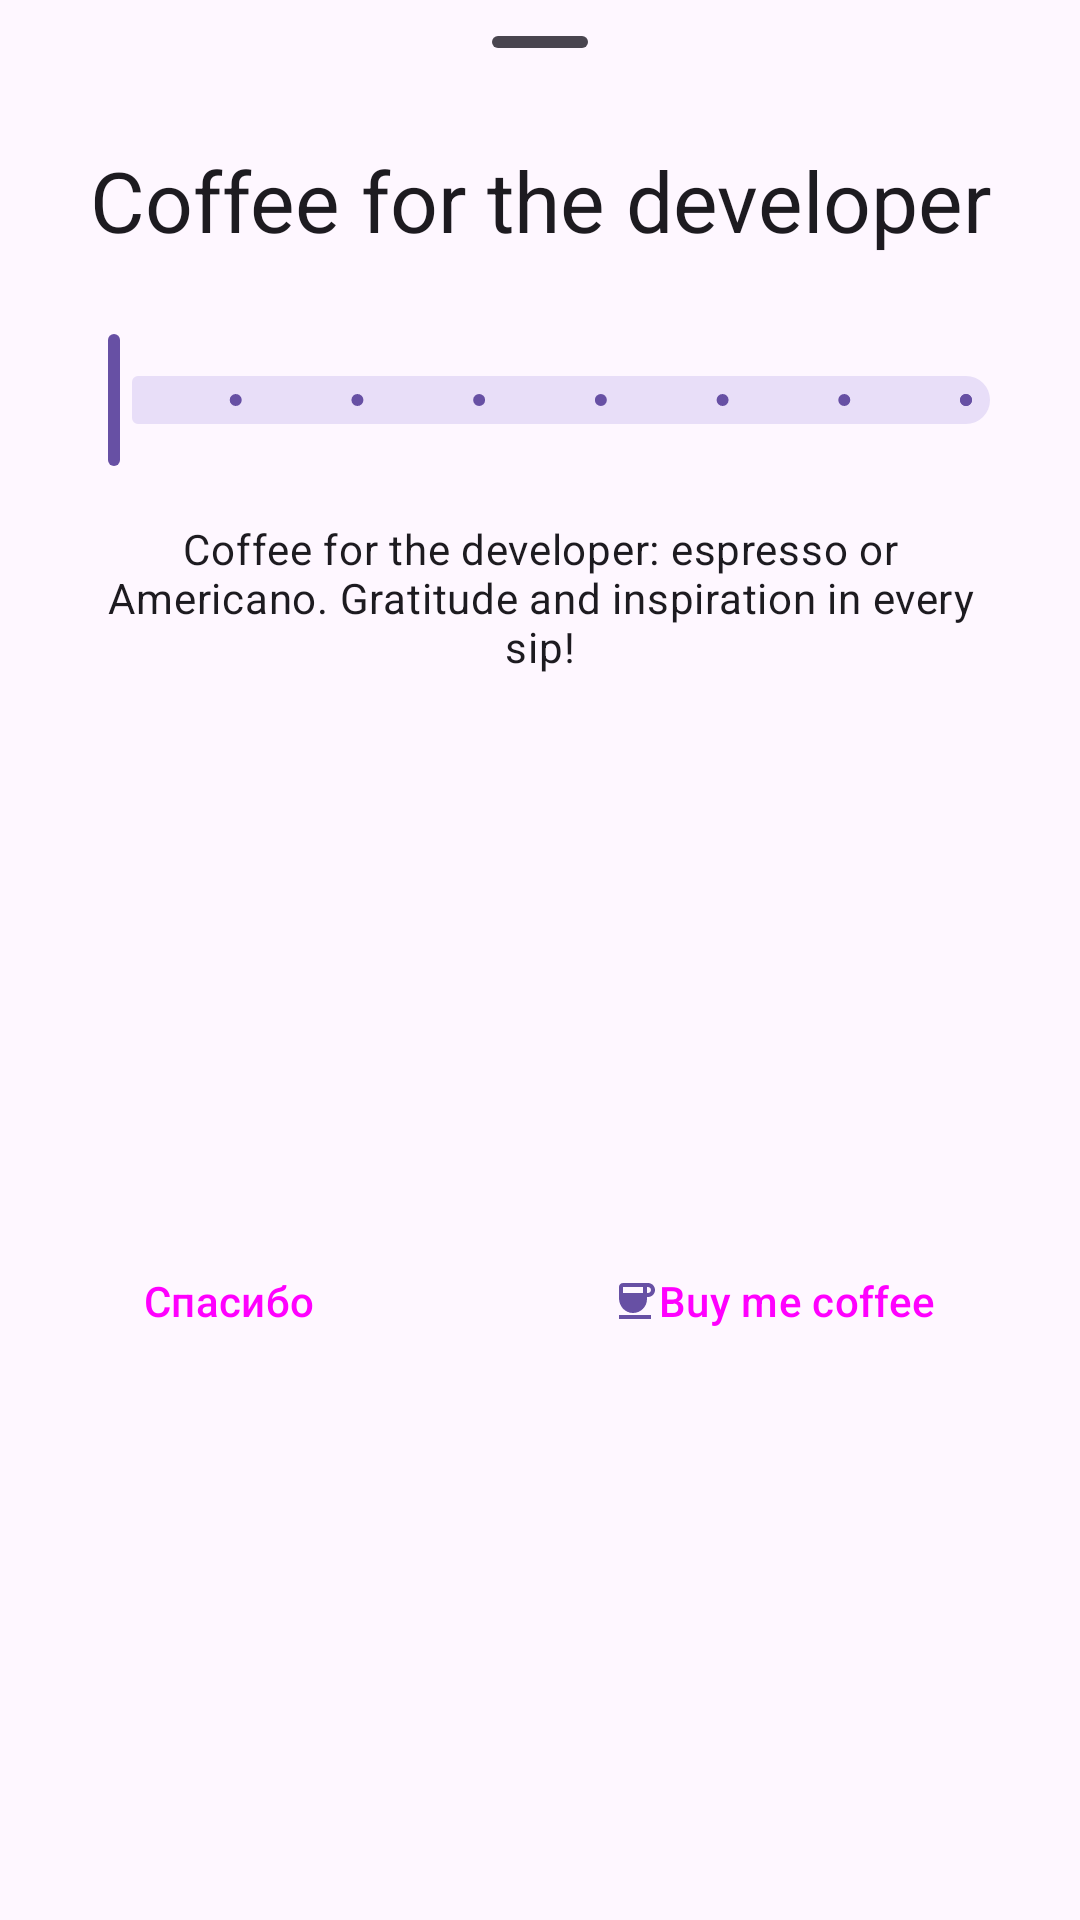

Reconstruct the res/layout file that produces this screen, plus the resources it refers to.
<!-- AndroidManifest.xml: application theme Theme.Mivlgu -->
<!-- res/layout/donate_dialog.xml -->
<?xml version="1.0" encoding="utf-8"?>
<androidx.constraintlayout.widget.ConstraintLayout xmlns:android="http://schemas.android.com/apk/res/android"
    xmlns:app="http://schemas.android.com/apk/res-auto"
    xmlns:tools="http://schemas.android.com/tools"
    android:layout_width="match_parent"
    android:layout_height="wrap_content">

    <com.google.android.material.bottomsheet.BottomSheetDragHandleView
        android:id="@+id/drag_handle"
        android:layout_width="match_parent"
        android:layout_height="wrap_content"
        app:layout_constraintTop_toTopOf="parent"
        app:layout_constraintVertical_chainStyle="packed" />

    <TextView
        android:id="@+id/donate_title"
        android:layout_width="wrap_content"
        android:layout_height="wrap_content"
        android:text="@string/coffee_title"
        android:textAppearance="@style/TextAppearance.Material3.HeadlineMedium"
        app:layout_constraintEnd_toEndOf="parent"
        app:layout_constraintStart_toStartOf="parent"
        app:layout_constraintTop_toBottomOf="@+id/drag_handle" />

    <com.google.android.material.slider.Slider
        android:id="@+id/quantity"
        android:layout_width="0dp"
        android:layout_height="wrap_content"
        android:layout_marginStart="16dp"
        android:layout_marginTop="24dp"
        android:layout_marginEnd="16dp"
        android:stepSize="0.2"
        android:valueFrom="0.1"
        android:valueTo="1.5"
        app:layout_constraintEnd_toEndOf="parent"
        app:layout_constraintStart_toStartOf="parent"
        app:layout_constraintTop_toBottomOf="@+id/donate_title" />

    <Button
        android:id="@+id/buy"
        style="@style/Widget.Material3.Button.OutlinedButton"
        android:layout_width="wrap_content"
        android:layout_height="wrap_content"
        android:layout_marginTop="18dp"
        android:layout_marginEnd="8dp"
        android:layout_marginBottom="16dp"
        android:drawableLeft="@drawable/baseline_coffee_24"
        android:drawableTint="?colorPrimary"
        android:text="@string/buy_me_coffee"
        app:layout_constraintBottom_toBottomOf="parent"
        app:layout_constraintEnd_toEndOf="@+id/quantity"
        app:layout_constraintTop_toBottomOf="@+id/donate_description"
        tools:ignore="RtlHardcoded" />

    <Button
        android:id="@+id/thanks"
        style="@style/Widget.Material3.Button.OutlinedButton"
        android:layout_width="wrap_content"
        android:layout_height="wrap_content"
        android:layout_marginStart="8dp"
        android:layout_marginTop="18dp"
        android:layout_marginBottom="16dp"
        android:text="Спасибо"
        app:layout_constraintBottom_toBottomOf="parent"
        app:layout_constraintStart_toStartOf="@+id/quantity"
        app:layout_constraintTop_toBottomOf="@+id/donate_description"
        tools:ignore="RtlHardcoded" />

    <TextView
        android:id="@+id/donate_description"
        android:layout_width="0dp"
        android:layout_height="wrap_content"
        android:layout_marginStart="32dp"
        android:layout_marginTop="16dp"
        android:layout_marginEnd="32dp"
        android:gravity="center"
        android:text="@string/coffee_description"
        android:textAppearance="@style/TextAppearance.Material3.BodyMedium"
        app:layout_constraintEnd_toEndOf="parent"
        app:layout_constraintStart_toStartOf="parent"
        app:layout_constraintTop_toBottomOf="@+id/quantity" />

</androidx.constraintlayout.widget.ConstraintLayout>
<!-- resources referenced by this layout -->
<resources>
  <!-- drawable baseline_coffee_24 (drawable) -->
  <vector android:height="16dp"
      android:tint="#000000"
      android:viewportHeight="24"
      android:viewportWidth="24"
      android:width="16dp"
      xmlns:android="http://schemas.android.com/apk/res/android">
      <path
          android:fillColor="@android:color/white"
          android:pathData="M18.5,3H6C4.9,3 4,3.9 4,5v5.71c0,3.83 2.95,7.18 6.78,7.29c3.96,0.12 7.22,-3.06 7.22,-7v-1h0.5c1.93,0 3.5,-1.57 3.5,-3.5S20.43,3 18.5,3zM16,5v3H6V5H16zM18.5,8H18V5h0.5C19.33,5 20,5.67 20,6.5S19.33,8 18.5,8zM4,19h16v2H4V19z" />
  </vector>
  <string name="buy_me_coffee">Buy me coffee</string>
  <string name="coffee_description">Coffee for the developer: espresso or Americano. Gratitude and inspiration in every sip!</string>
  <string name="coffee_title">Coffee for the developer</string>
  <style name="Theme.Mivlgu" parent="Base.Theme.Mivlgu" />
  <style name="Base.Theme.Mivlgu" parent="Theme.Material3.DayNight.NoActionBar">
          
          
      </style>
</resources>
